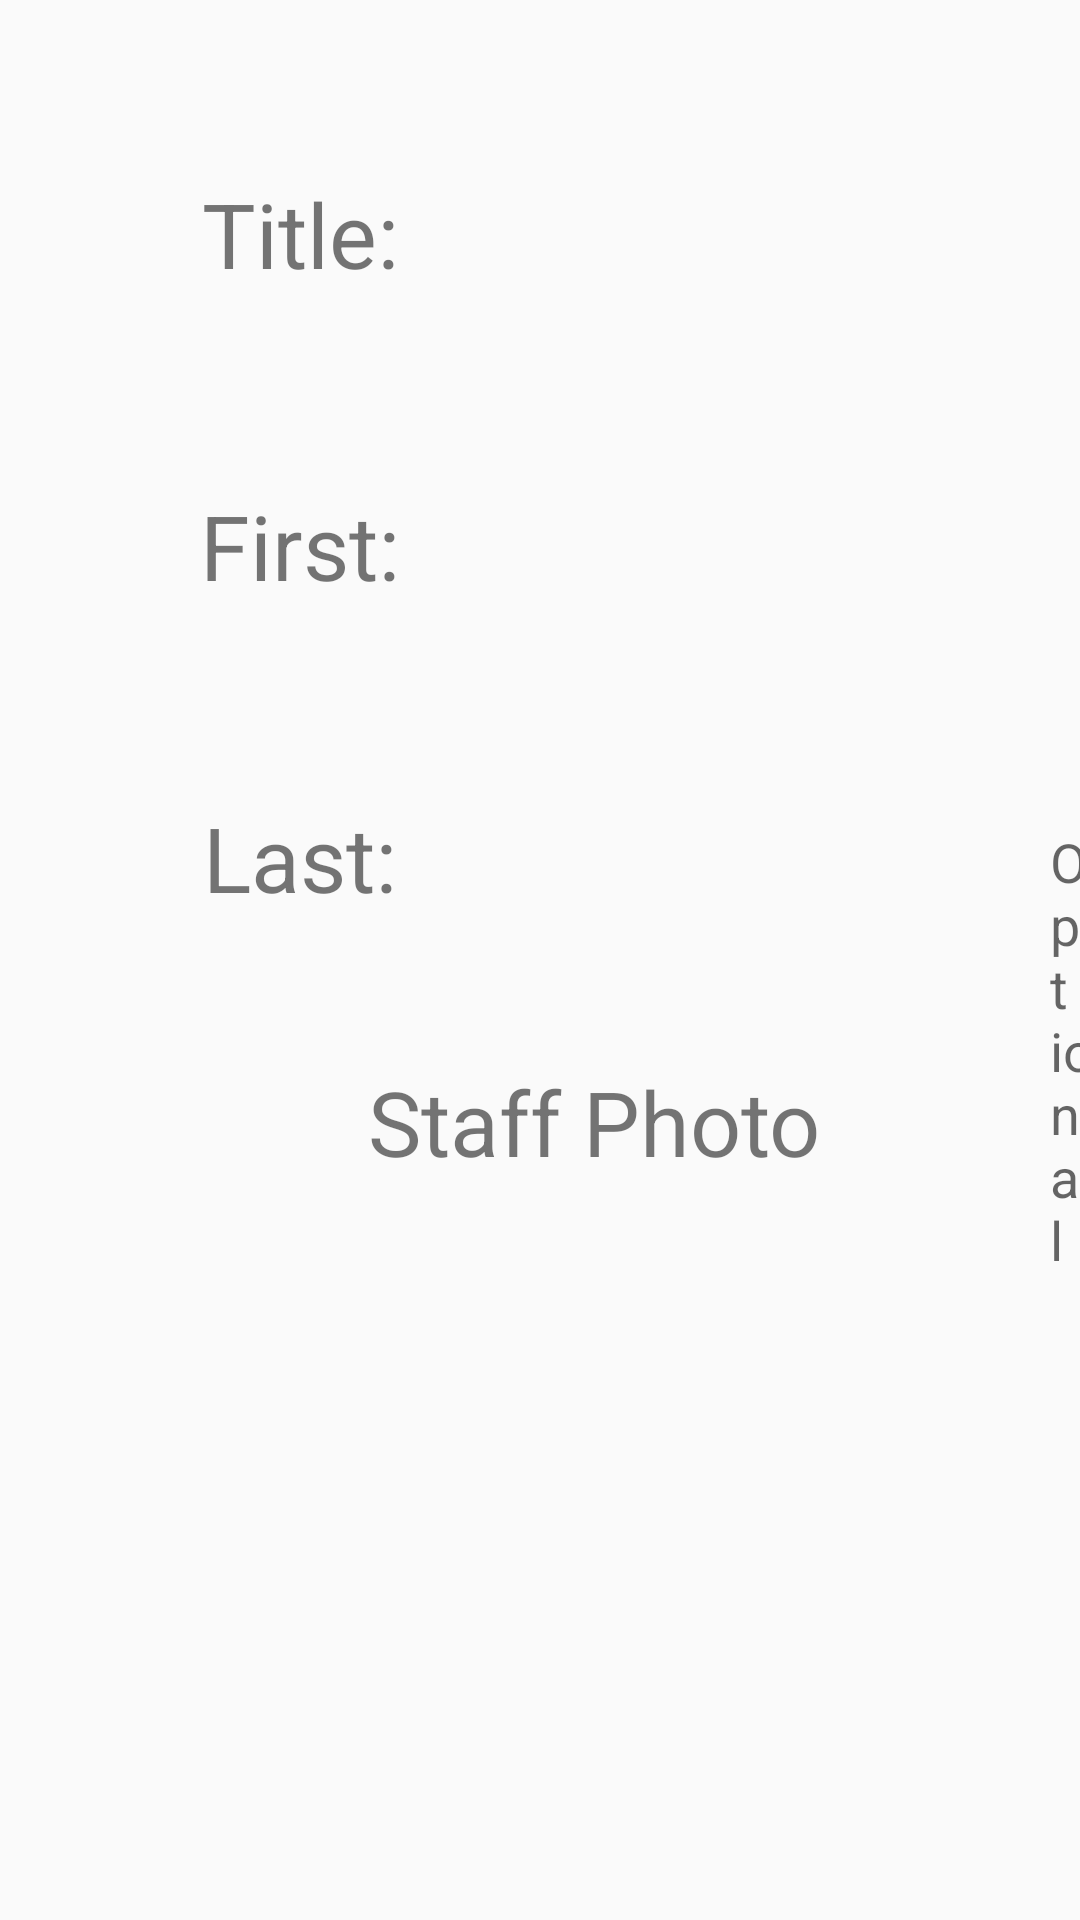

Write the Android layout XML for this screen, with the resource values it uses.
<!-- AndroidManifest.xml: application theme AppTheme -->
<!-- res/layout/activity_staff_enlarge_dialog.xml -->
<?xml version="1.0" encoding="utf-8"?>
<RelativeLayout xmlns:android="http://schemas.android.com/apk/res/android"
    android:layout_width="800dp"
    android:layout_height="500dp">


    <TextView
        android:layout_width="150dp"
        android:layout_height="50dp"
        android:textSize="30dp"
        android:gravity="center"
        android:id="@+id/staffDetailsNameTitle"
        android:layout_alignTop="@+id/staffDetailsTitle"
        android:layout_toRightOf="@+id/staffDetailsTitle"
        android:layout_toEndOf="@+id/staffDetailsTitle"/>

    <Spinner
        android:layout_width="200dp"
        android:layout_height="50dp"
        android:id="@+id/staffTitleSpinner"
        android:spinnerMode="dropdown"
        android:visibility="gone"
        android:layout_marginLeft="30dp"
        android:dropDownVerticalOffset="-15dp"
        android:layout_alignTop="@+id/staffDetailsTitle"
        android:layout_toRightOf="@+id/staffDetailsTitle"
        android:layout_toEndOf="@+id/staffDetailsTitle" />

    <TextView
        android:layout_width="wrap_content"
        android:layout_height="wrap_content"
        android:text="First:"
        android:id="@+id/staffDetailsNameMain"
        android:layout_marginTop="54dp"
        android:width="150dp"
        android:height="50dp"
        android:gravity="center"
        android:textSize="30dp"
        android:layout_below="@+id/staffDetailsTitle"
        android:layout_alignLeft="@+id/staffDetailsTitle"
        android:layout_alignStart="@+id/staffDetailsTitle" />


    <TextView
        android:layout_width="150dp"
        android:layout_height="50dp"
        android:textSize="30dp"
        android:gravity="center"
        android:id="@+id/staffDetailsMainNameView"
        android:layout_alignTop="@+id/staffDetailsNameMain"
        android:layout_toRightOf="@+id/staffDetailsNameMain"
        android:layout_toEndOf="@+id/staffDetailsNameMain"/>


    <EditText
        android:layout_width="200dp"
        android:layout_height="60dp"
        android:id="@+id/staffDetailsNameEdited"
        android:visibility="gone"
        android:textSize="30dp"
        android:gravity="left"
        android:singleLine="true"
        android:hint="First Name"
        android:layout_alignTop="@+id/staffDetailsNameMain"
        android:layout_toRightOf="@+id/staffDetailsNameMain"
        android:layout_toEndOf="@+id/staffDetailsNameMain"/>

    <TextView
        android:layout_width="wrap_content"
        android:layout_height="wrap_content"
        android:text="Last:"
        android:id="@+id/staffDetailsNameMainLast"
        android:layout_marginTop="54dp"
        android:width="150dp"
        android:height="50dp"
        android:gravity="center"
        android:textSize="30dp"
        android:layout_below="@+id/staffDetailsNameMain"
        android:layout_alignLeft="@+id/staffDetailsNameMain"
        android:layout_alignStart="@+id/staffDetailsNameMain" />


    <TextView
        android:layout_width="150dp"
        android:layout_height="50dp"
        android:textSize="30dp"
        android:gravity="center"
        android:id="@+id/staffDetailNameMainViewLast"
        android:layout_alignTop="@+id/staffDetailsNameMainLast"
        android:layout_toRightOf="@+id/staffDetailsNameMainLast"
        android:layout_toEndOf="@+id/staffDetailsNameMainLast"/>


    <EditText
        android:layout_width="200dp"
        android:layout_height="60dp"
        android:id="@+id/staffDetailsNameEditedLast"
        android:textSize="30dp"
        android:visibility="gone"
        android:singleLine="true"
        android:gravity="left"
        android:hint="Last Name"
        android:layout_alignTop="@+id/staffDetailsNameMainLast"
        android:layout_toRightOf="@+id/staffDetailsNameMainLast"
        android:layout_toEndOf="@+id/staffDetailsNameMainLast"/>

    <TextView
        android:layout_width="wrap_content"
        android:layout_height="wrap_content"
        android:textAppearance="?android:attr/textAppearanceMedium"
        android:text="Optional"
        android:id="@+id/optionalView2"
        android:layout_marginTop="275dp"
        android:layout_marginLeft="350dp"
        android:layout_alignRight="@+id/staffDetailsNameEditedLast" />

    <TextView
        android:layout_width="wrap_content"
        android:layout_height="wrap_content"
        android:text="Title:"
        android:id="@+id/staffDetailsTitle"
        android:layout_marginTop="53dp"
        android:width="150dp"
        android:height="50dp"
        android:gravity="center"
        android:textSize="30dp"
        android:layout_marginLeft="25dp"
        android:layout_marginStart="25dp"
        android:layout_alignParentTop="true"
        android:layout_alignParentLeft="true"
        android:layout_alignParentStart="true" />

    <TextView
        android:layout_width="wrap_content"
        android:layout_height="wrap_content"
        android:textSize="30dp"
        android:width="200dp"
        android:height="50dp"
        android:gravity="center"
        android:id="@+id/staffPhotoTitle"
        android:text="Staff Photo"
        android:layout_marginTop="16dp"
        android:layout_below="@+id/staff_enlarge_view"
        android:layout_alignRight="@+id/staff_enlarge_view"
        android:layout_alignEnd="@+id/staff_enlarge_view"
        android:layout_marginRight="43dp"
        android:layout_marginEnd="43dp" />

    <ImageView
        android:layout_width="300dp"
        android:layout_height="280dp"
        android:id="@+id/staff_enlarge_view"
        android:minWidth="200dp"
        android:minHeight="200dp"
        android:scaleType="centerCrop"
        android:onClick="selectStaffImage2"
        android:layout_marginRight="19dp"
        android:layout_marginEnd="19dp"
        android:layout_alignTop="@+id/staffDetailsNameTitle"
        android:layout_alignParentRight="true"
        android:layout_alignParentEnd="true" />


</RelativeLayout>
<!-- resources referenced by this layout -->
<resources>
  <style name="AppTheme" parent="Theme.AppCompat.Light.DarkActionBar">
          
          <item name="colorPrimary">@color/colorPrimary</item>
          <item name="colorPrimaryDark">@color/colorPrimaryDark</item>
          <item name="colorAccent">@color/colorAccent</item>
      </style>
  <color name="colorPrimary">#3F51B5</color>
  <color name="colorPrimaryDark">#303F9F</color>
  <color name="colorAccent">#FF4081</color>
</resources>
